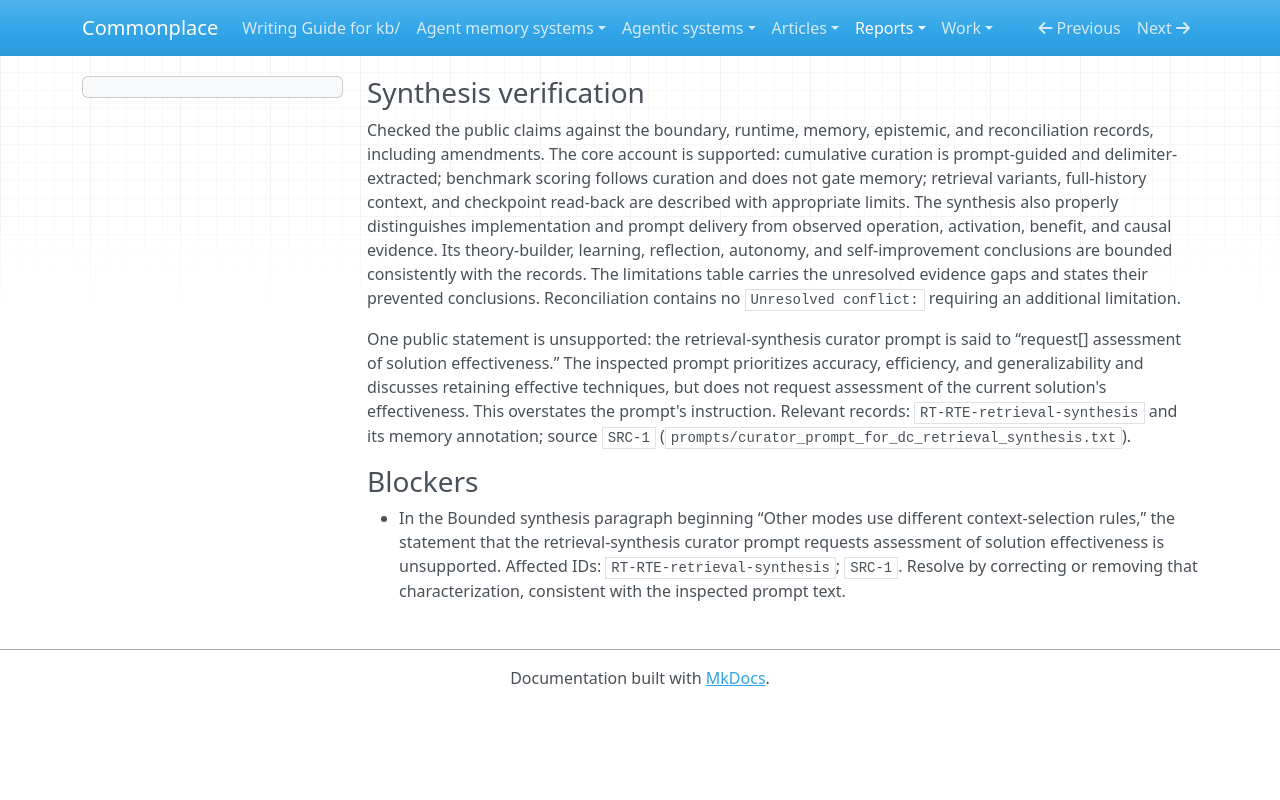

repository: zby/commonplace · page: reports/retained/synthesis-distinction-pilot-20261005/attempts/v2/r1-d4/output/index.html · generator: mkdocs

### Synthesis verification

Checked the public claims against the boundary, runtime, memory, epistemic, and reconciliation records, including amendments. The core account is supported: cumulative curation is prompt-guided and delimiter-extracted; benchmark scoring follows curation and does not gate memory; retrieval variants, full-history context, and checkpoint read-back are described with appropriate limits. The synthesis also properly distinguishes implementation and prompt delivery from observed operation, activation, benefit, and causal evidence. Its theory-builder, learning, reflection, autonomy, and self-improvement conclusions are bounded consistently with the records. The limitations table carries the unresolved evidence gaps and states their prevented conclusions. Reconciliation contains no `Unresolved conflict:` requiring an additional limitation.

One public statement is unsupported: the retrieval-synthesis curator prompt is said to “request[] assessment of solution effectiveness.” The inspected prompt prioritizes accuracy, efficiency, and generalizability and discusses retaining effective techniques, but does not request assessment of the current solution's effectiveness. This overstates the prompt's instruction. Relevant records: `RT-RTE-retrieval-synthesis` and its memory annotation; source `SRC-1` (`prompts/curator_prompt_for_dc_retrieval_synthesis.txt`).

### Blockers

- In the Bounded synthesis paragraph beginning “Other modes use different context-selection rules,” the statement that the retrieval-synthesis curator prompt requests assessment of solution effectiveness is unsupported. Affected IDs: `RT-RTE-retrieval-synthesis`; `SRC-1`. Resolve by correcting or removing that characterization, consistent with the inspected prompt text.
